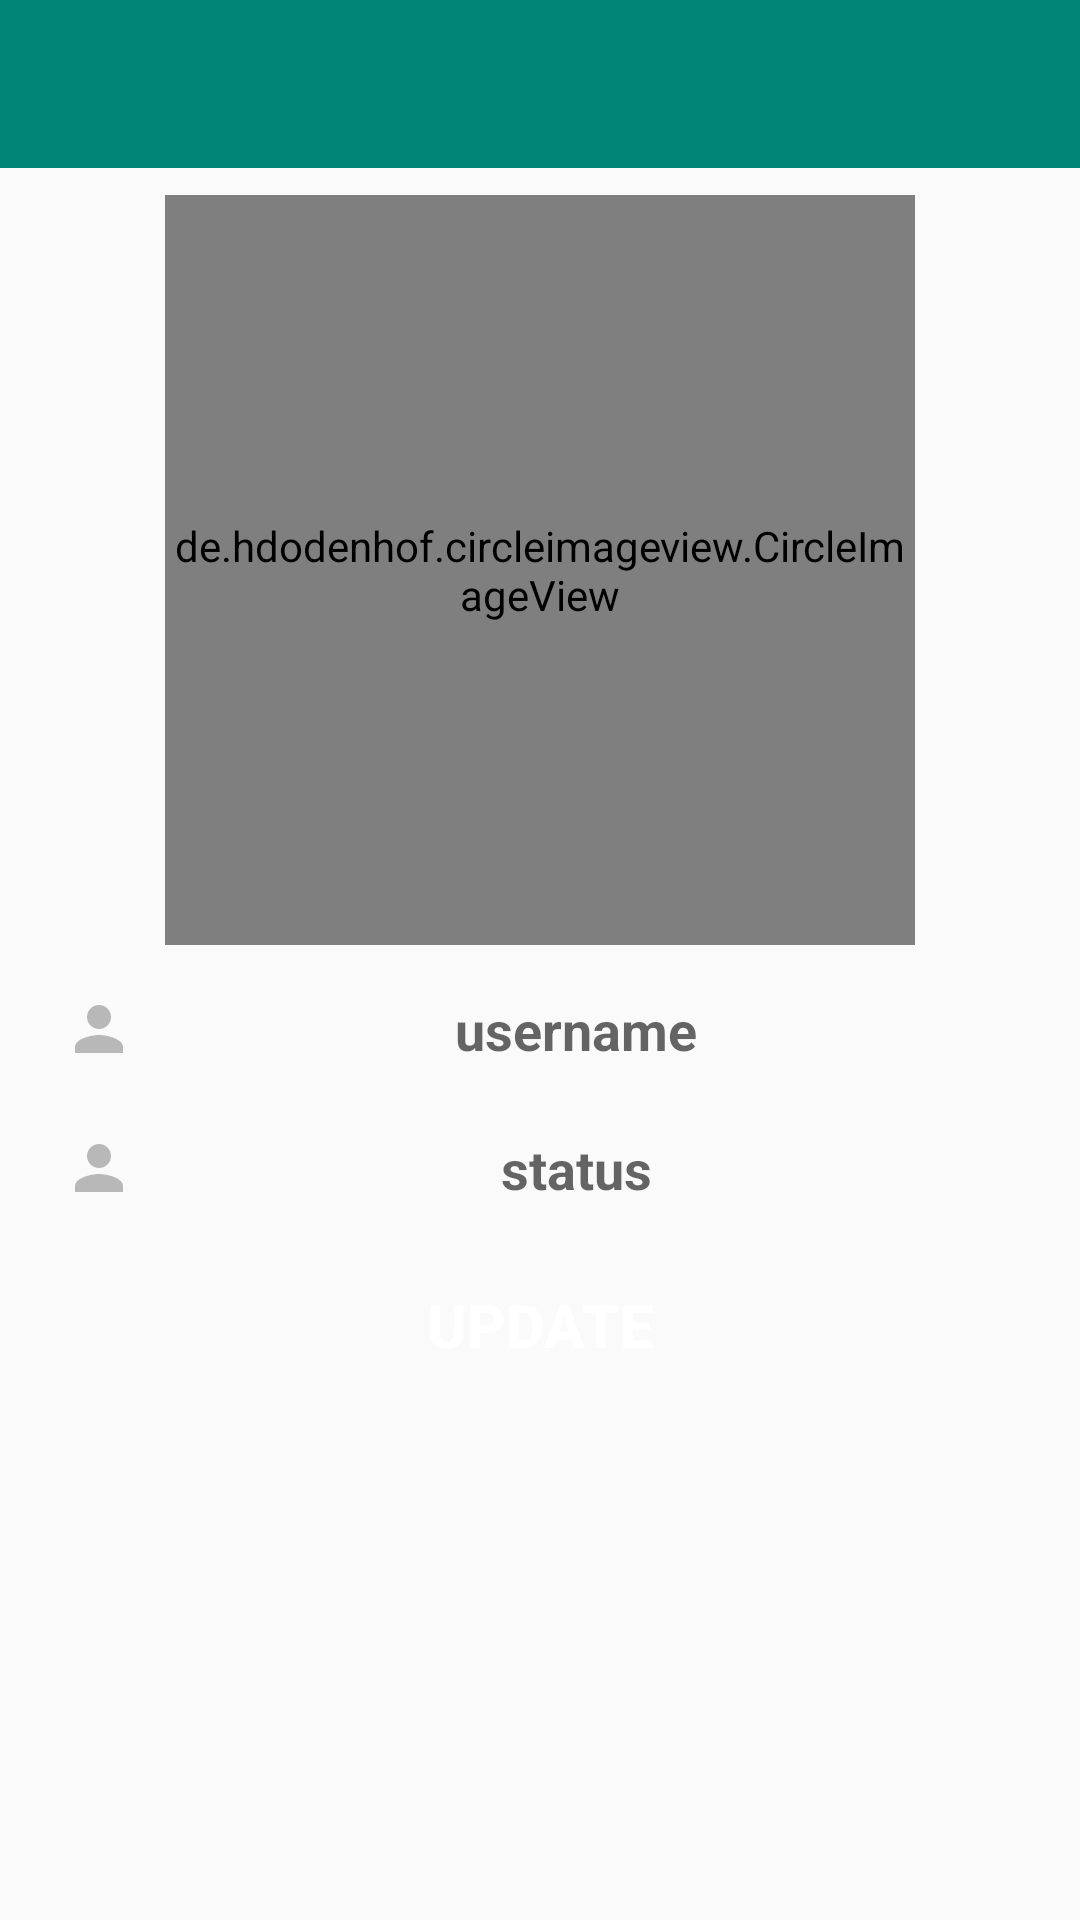

The Android layout XML behind this screen, and the referenced resources:
<!-- AndroidManifest.xml: application theme AppTheme -->
<!-- res/layout/activity_settinds.xml -->
<?xml version="1.0" encoding="utf-8"?>
<RelativeLayout xmlns:android="http://schemas.android.com/apk/res/android"
    xmlns:app="http://schemas.android.com/apk/res-auto"
    xmlns:tools="http://schemas.android.com/tools"
    android:layout_width="match_parent"
    android:layout_height="match_parent"
    tools:context=".SettingsActivity">

    <include
        layout="@layout/app_bar_layout"
        android:id="@+id/settings_toolbar"
        ></include>

    <de.hdodenhof.circleimageview.CircleImageView

        android:id="@+id/profile_image"
        android:layout_width="250dp"
        android:layout_height="250dp"
        android:src="@drawable/profile"
        app:civ_border_width="5dp"
        app:civ_border_color="@color/colorPrimaryDark"
        android:layout_alignParentTop="true"
        android:layout_centerHorizontal="true"
        android:layout_marginTop="65dp"/>

    <EditText
        android:layout_width="match_parent"
        android:layout_height="wrap_content"
        android:id="@+id/set_user_name"
        android:layout_below="@id/profile_image"
        android:hint="username"
        android:textAlignment="center"
        android:inputType="textMultiLine"
        android:drawableStart="@drawable/profile"
        android:textColor="@color/colorPrimaryDark"
        android:textStyle="bold"
        android:background="@drawable/input"
        android:layout_marginStart="15dp"
        android:layout_marginEnd="15dp"
        android:padding="6dp"
        android:layout_marginTop="10dp"

        />

    <EditText
        android:layout_width="match_parent"
        android:layout_height="wrap_content"
        android:id="@+id/set_profile_status"
        android:layout_below="@id/set_user_name"
        android:hint="status"
        android:textAlignment="center"
        android:inputType="textMultiLine"
        android:drawableStart="@drawable/profile"
        android:textColor="@color/colorPrimaryDark"
        android:textStyle="bold"
        android:background="@drawable/input"
        android:layout_marginStart="15dp"
        android:layout_marginEnd="15dp"
        android:padding="6dp"
        android:layout_marginTop="10dp"

        />

    <Button
        android:layout_width="match_parent"
        android:layout_height="wrap_content"
        android:id="@+id/update_settings_button"
        android:layout_below="@id/set_profile_status"
        android:text="update"
        android:textAlignment="center"
        android:inputType="textMultiLine"
        android:textColor="@android:color/background_light"
        android:textStyle="bold"
        android:background="@drawable/button"
        android:layout_marginStart="15dp"
        android:layout_marginEnd="15dp"
        android:padding="6dp"
        android:layout_marginTop="10dp"
        android:textSize="20dp"

        />

</RelativeLayout>
<!-- res/layout/app_bar_layout.xml (included above) -->
<?xml version="1.0" encoding="utf-8"?>
<android.support.v7.widget.Toolbar
    xmlns:android="http://schemas.android.com/apk/res/android"
    android:layout_width="match_parent"
    android:layout_height="wrap_content"
    android:id="@+id/main_app_bar"
    android:background="@color/colorPrimary"
    android:theme="@style/ThemeOverlay.AppCompat.Dark.ActionBar">

</android.support.v7.widget.Toolbar>
<!-- resources referenced by this layout -->
<resources>
  <color name="colorPrimary">#008577</color>
  <color name="colorPrimaryDark">#00574B</color>
  <!-- drawable profile (drawable) -->
  <vector android:alpha="0.94" android:height="24dp"
      android:tint="#B3B3B3" android:viewportHeight="24.0"
      android:viewportWidth="24.0" android:width="24dp" xmlns:android="http://schemas.android.com/apk/res/android">
      <path android:fillColor="#FF000000" android:pathData="M12,12c2.21,0 4,-1.79 4,-4s-1.79,-4 -4,-4 -4,1.79 -4,4 1.79,4 4,4zM12,14c-2.67,0 -8,1.34 -8,4v2h16v-2c0,-2.66 -5.33,-4 -8,-4z"/>
  </vector>
  <style name="AppTheme" parent="Theme.AppCompat.Light.NoActionBar">
          
          <item name="colorPrimary">#048679</item>
          <item name="colorPrimaryDark">#005048</item>
          <item name="colorAccent">#f8fafa</item>
      </style>
</resources>
